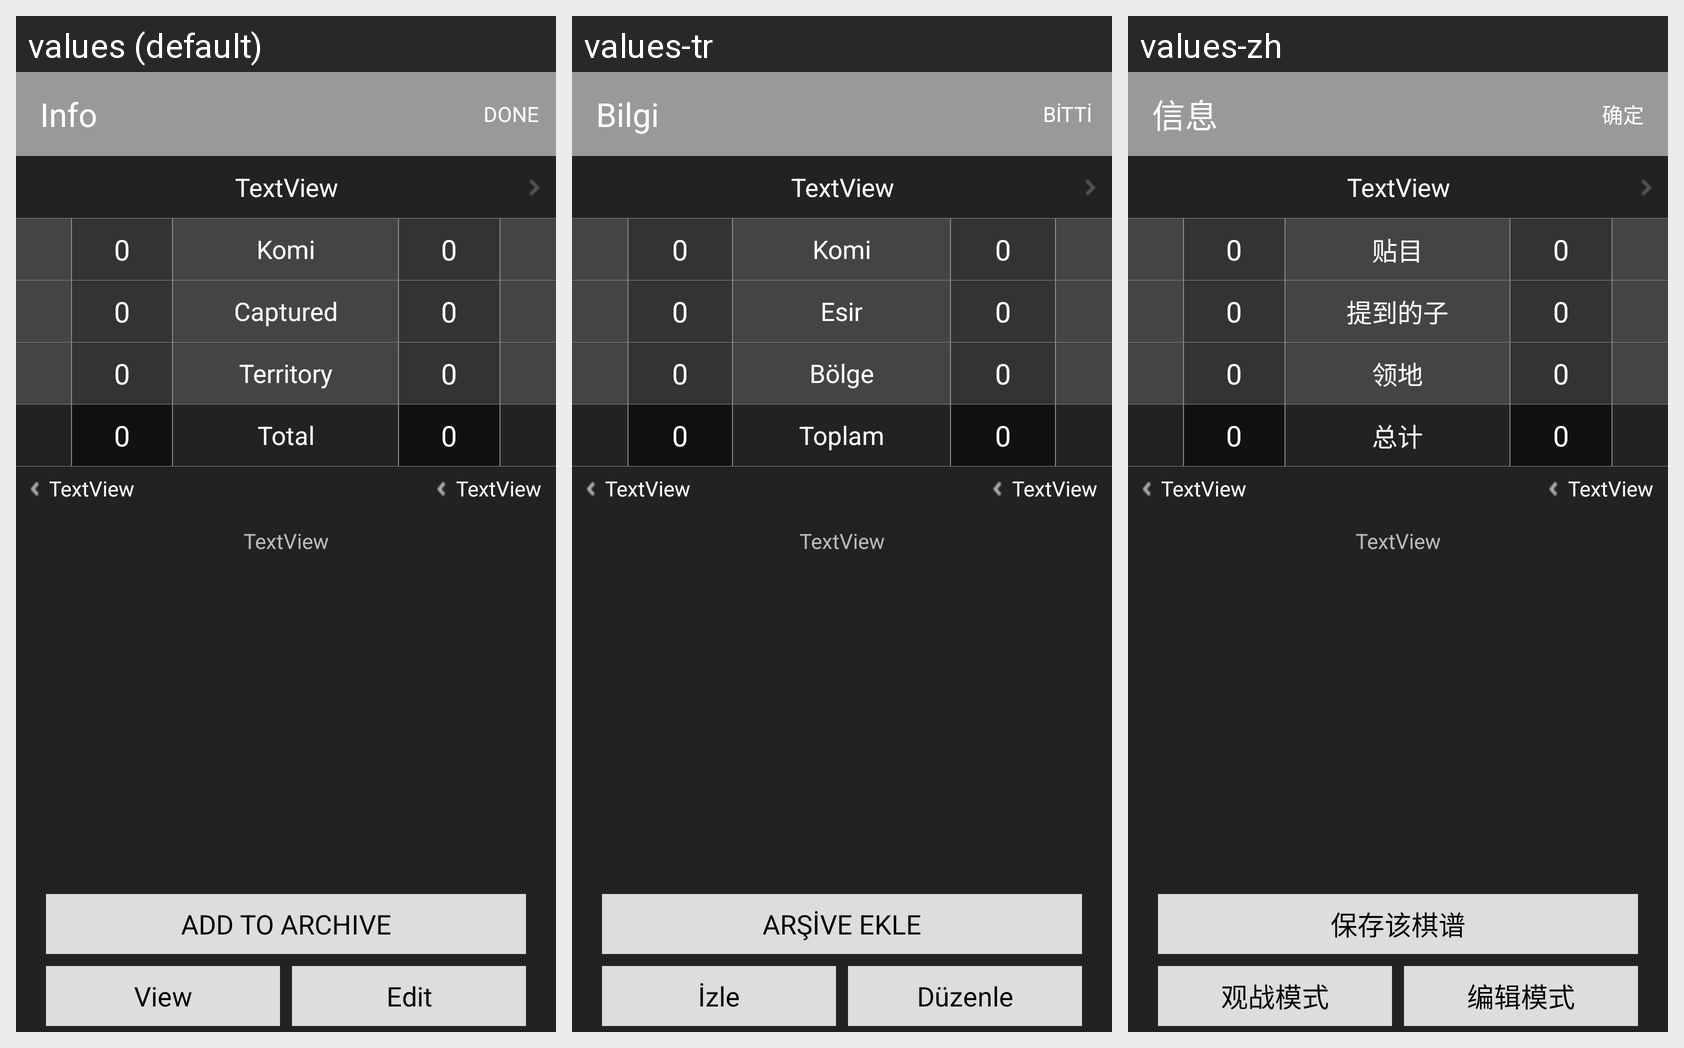

Here is an Android app screen in its default locale and in the app's own translations. Write out the translated-string differences for the strings that appear on this screen.
Android screen res/layout/scorelayout.xml rendered under 3 locales, left to right: values (default), values-tr, values-zh. Device: Nexus 5 (rendered at 1080×1920; each locale shown at half size, 540×960, under a caption strip naming it); theme Theme.splash.
Other locales in the repository, not shown: values-de, values-fr, values-ja, values-ko, values-nl, values-ru.
Strings drawn on this screen, with the default value and each locale's value (text and hints the layout hard-codes, and strings that could not be matched under every locale, appear in the picture but are not listed):

info
  values: Info
  values-tr: Bilgi
  values-zh: 信息

done
  values: Done
  values-tr: Bitti
  values-zh: 确定

komi
  values: Komi
  values-tr: Komi
  values-zh: 贴目

captured
  values: Captured
  values-tr: Esir
  values-zh: 提到的子

territory
  values: Territory
  values-tr: Bölge
  values-zh: 领地

total
  values: Total
  values-tr: Toplam
  values-zh: 总计

add_to_archive
  values: Add to Archive
  values-tr: Arşive ekle
  values-zh: 保存该棋谱

view_mode
  values: View
  values-tr: İzle
  values-zh: 观战模式

edit_mode
  values: Edit
  values-tr: Düzenle
  values-zh: 编辑模式
